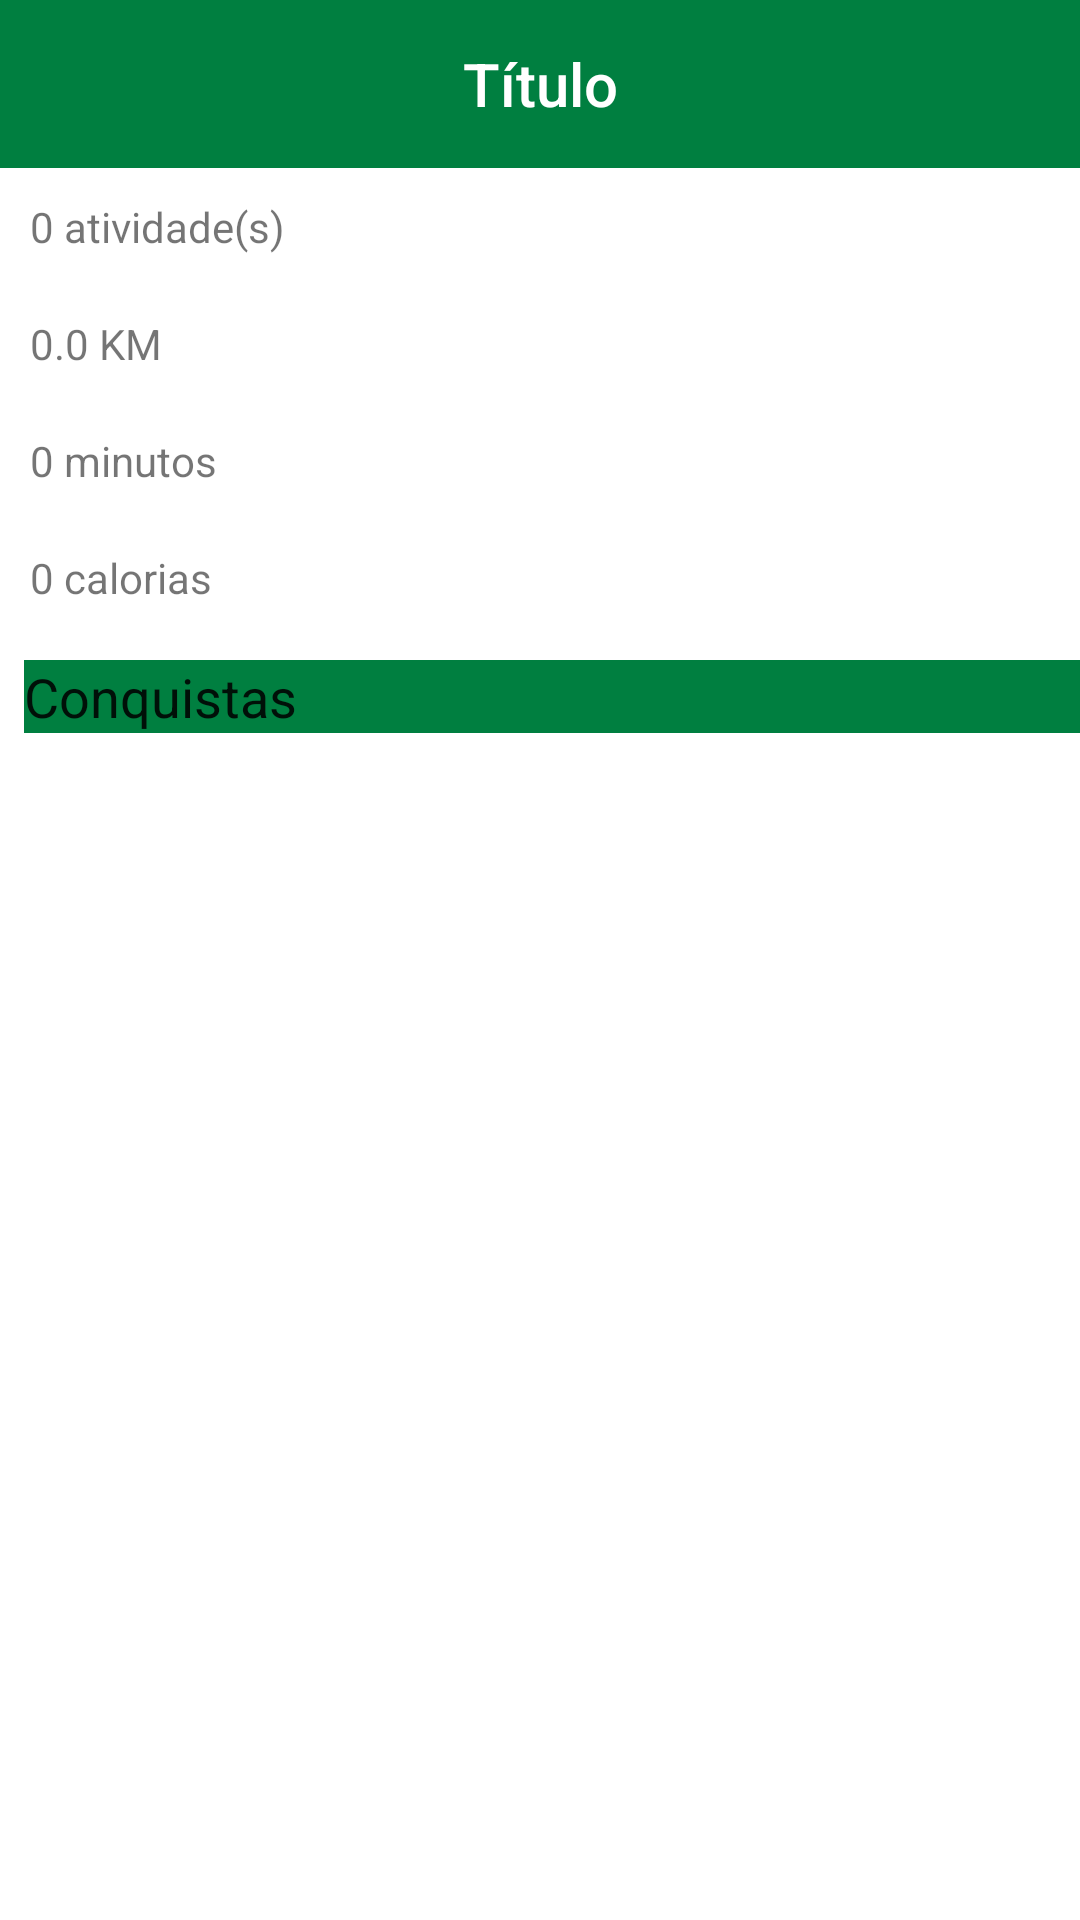

Here is an Android app screen rendered from its layout file. Give the layout XML and the strings, colors and styles it references.
<!-- AndroidManifest.xml: application theme Theme.IFitness -->
<!-- res/layout/activity_estatistica.xml -->
<?xml version="1.0" encoding="utf-8"?>
<LinearLayout xmlns:android="http://schemas.android.com/apk/res/android"
    xmlns:app="http://schemas.android.com/apk/res-auto"
    xmlns:tools="http://schemas.android.com/tools"
    android:layout_width="match_parent"
    android:layout_height="match_parent"
    android:orientation="vertical"
    tools:context=".EstatisticaActivity">

    <com.google.android.material.appbar.AppBarLayout
        android:layout_width="match_parent"
        android:layout_height="wrap_content">

        <include layout="@layout/menu_toolbar_layout"
            android:layout_width="match_parent"
            android:layout_height="?attr/actionBarSize" />

    </com.google.android.material.appbar.AppBarLayout>

    <TextView
        android:id="@+id/txtQtdAtividades"
        android:layout_width="wrap_content"
        android:layout_height="wrap_content"
        android:layout_margin="10dp"
        android:text="0 atividade(s)" />

    <TextView
        android:id="@+id/txtKmTotal"
        android:layout_width="wrap_content"
        android:layout_height="wrap_content"
        android:layout_margin="10dp"
        android:text="0.0 KM" />

    <TextView
        android:id="@+id/txtDuracaoTotal"
        android:layout_width="wrap_content"
        android:layout_height="wrap_content"
        android:layout_margin="10dp"
        android:text="0 minutos" />

    <TextView
        android:id="@+id/txtCalorias"
        android:layout_width="wrap_content"
        android:layout_height="wrap_content"
        android:layout_margin="10dp"
        android:text="0 calorias" />

    <LinearLayout
        android:id="@+id/layoutEmblema"
        android:layout_width="match_parent"
        android:layout_height="0dp"
        android:orientation="vertical"
        android:layout_weight="2"
        android:layout_marginLeft="8dp"
        android:layout_marginTop="8dp">

        <TextView
            android:layout_width="match_parent"
            android:layout_height="wrap_content"
            android:background="@color/green_primary"
            android:text="@string/title_emblema"
            android:textAppearance="@android:style/TextAppearance.Medium"/>

        <androidx.recyclerview.widget.RecyclerView
            android:layout_width="wrap_content"
            android:layout_height="wrap_content"
            android:id="@+id/rvEmblema"/>

    </LinearLayout>

</LinearLayout>
<!-- res/layout/menu_toolbar_layout.xml (included above) -->
<?xml version="1.0" encoding="utf-8"?>
<androidx.appcompat.widget.Toolbar xmlns:android="http://schemas.android.com/apk/res/android"
    android:id="@+id/toolbar"
    android:layout_width="match_parent"
    android:layout_height="?attr/actionBarSize"
    android:background="@color/green_primary">

    <TextView
        android:id="@+id/txtTituloToolbar"
        android:layout_width="wrap_content"
        android:layout_height="wrap_content"
        android:layout_gravity="center"
        android:text="@string/txtTituloToolbar"
        android:textAppearance="@android:style/TextAppearance.DeviceDefault.Widget.ActionBar.Title"
        android:textColor="@android:color/white" />

</androidx.appcompat.widget.Toolbar>
<!-- resources referenced by this layout -->
<resources>
  <color name="green_primary">#007f40</color>
  <string name="title_emblema">Conquistas</string>
  <string name="txtTituloToolbar">Título</string>
  <style name="Theme.IFitness" parent="Theme.MaterialComponents.Light.NoActionBar">
          
          <item name="colorPrimary">@color/green_primary</item>
          <item name="colorPrimaryVariant">@color/green_third</item>
          <item name="colorOnPrimary">@color/white</item>
          
          <item name="colorSecondary">@color/green_second</item>
          <item name="colorSecondaryVariant">@color/green_third</item>
          <item name="colorOnSecondary">@color/black</item>
          
          <item name="android:statusBarColor" tools:targetApi="l">?attr/colorPrimaryVariant</item>
          
      </style>
  <color name="green_third">#FF03DAC5</color>
  <color name="white">#FFFFFFFF</color>
  <color name="green_second">#FF018786</color>
  <color name="black">#FF000000</color>
</resources>
